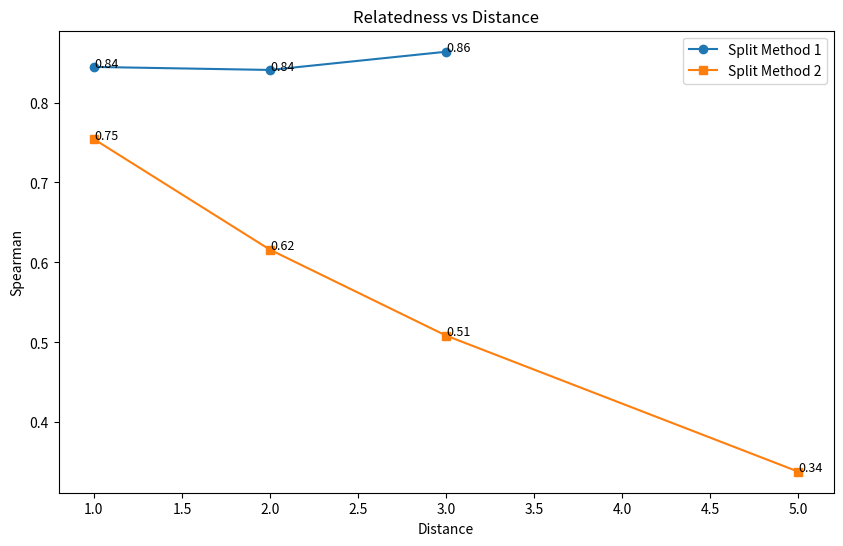

The matplotlib source for this figure:
import matplotlib.pyplot as plt
import pandas as pd

# 假设的数据
distances = [1, 2, 3, 5]  # 横坐标：distance
split_method1 = [0.8445153285727189, 0.8407305126020289, 0.8635237155347827, None]  # 纵坐标：split method1 的 accuracy
split_method2 = [0.7542364335606256, 0.6159045643038368, 0.5084601235190208, 0.33825530698003514]  # 纵坐标：split method2 的 accuracy

# 绘制折线图
plt.figure(figsize=(10, 6))
plt.plot(distances, split_method1, marker='o', label='Split Method 1')
plt.plot(distances, split_method2, marker='s', label='Split Method 2')
for i, txt in enumerate(split_method1):
    if txt is not None:
        plt.text(distances[i], txt, f'{txt:.2f}', fontsize=9)

for i, txt in enumerate(split_method2):
    if txt is not None:
        plt.text(distances[i], txt, f'{txt:.2f}', fontsize=9)
# 添加标题和标签
plt.title('Relatedness vs Distance')
plt.xlabel('Distance')
plt.ylabel('Spearman')
plt.legend()

# 显示图表
plt.show()


